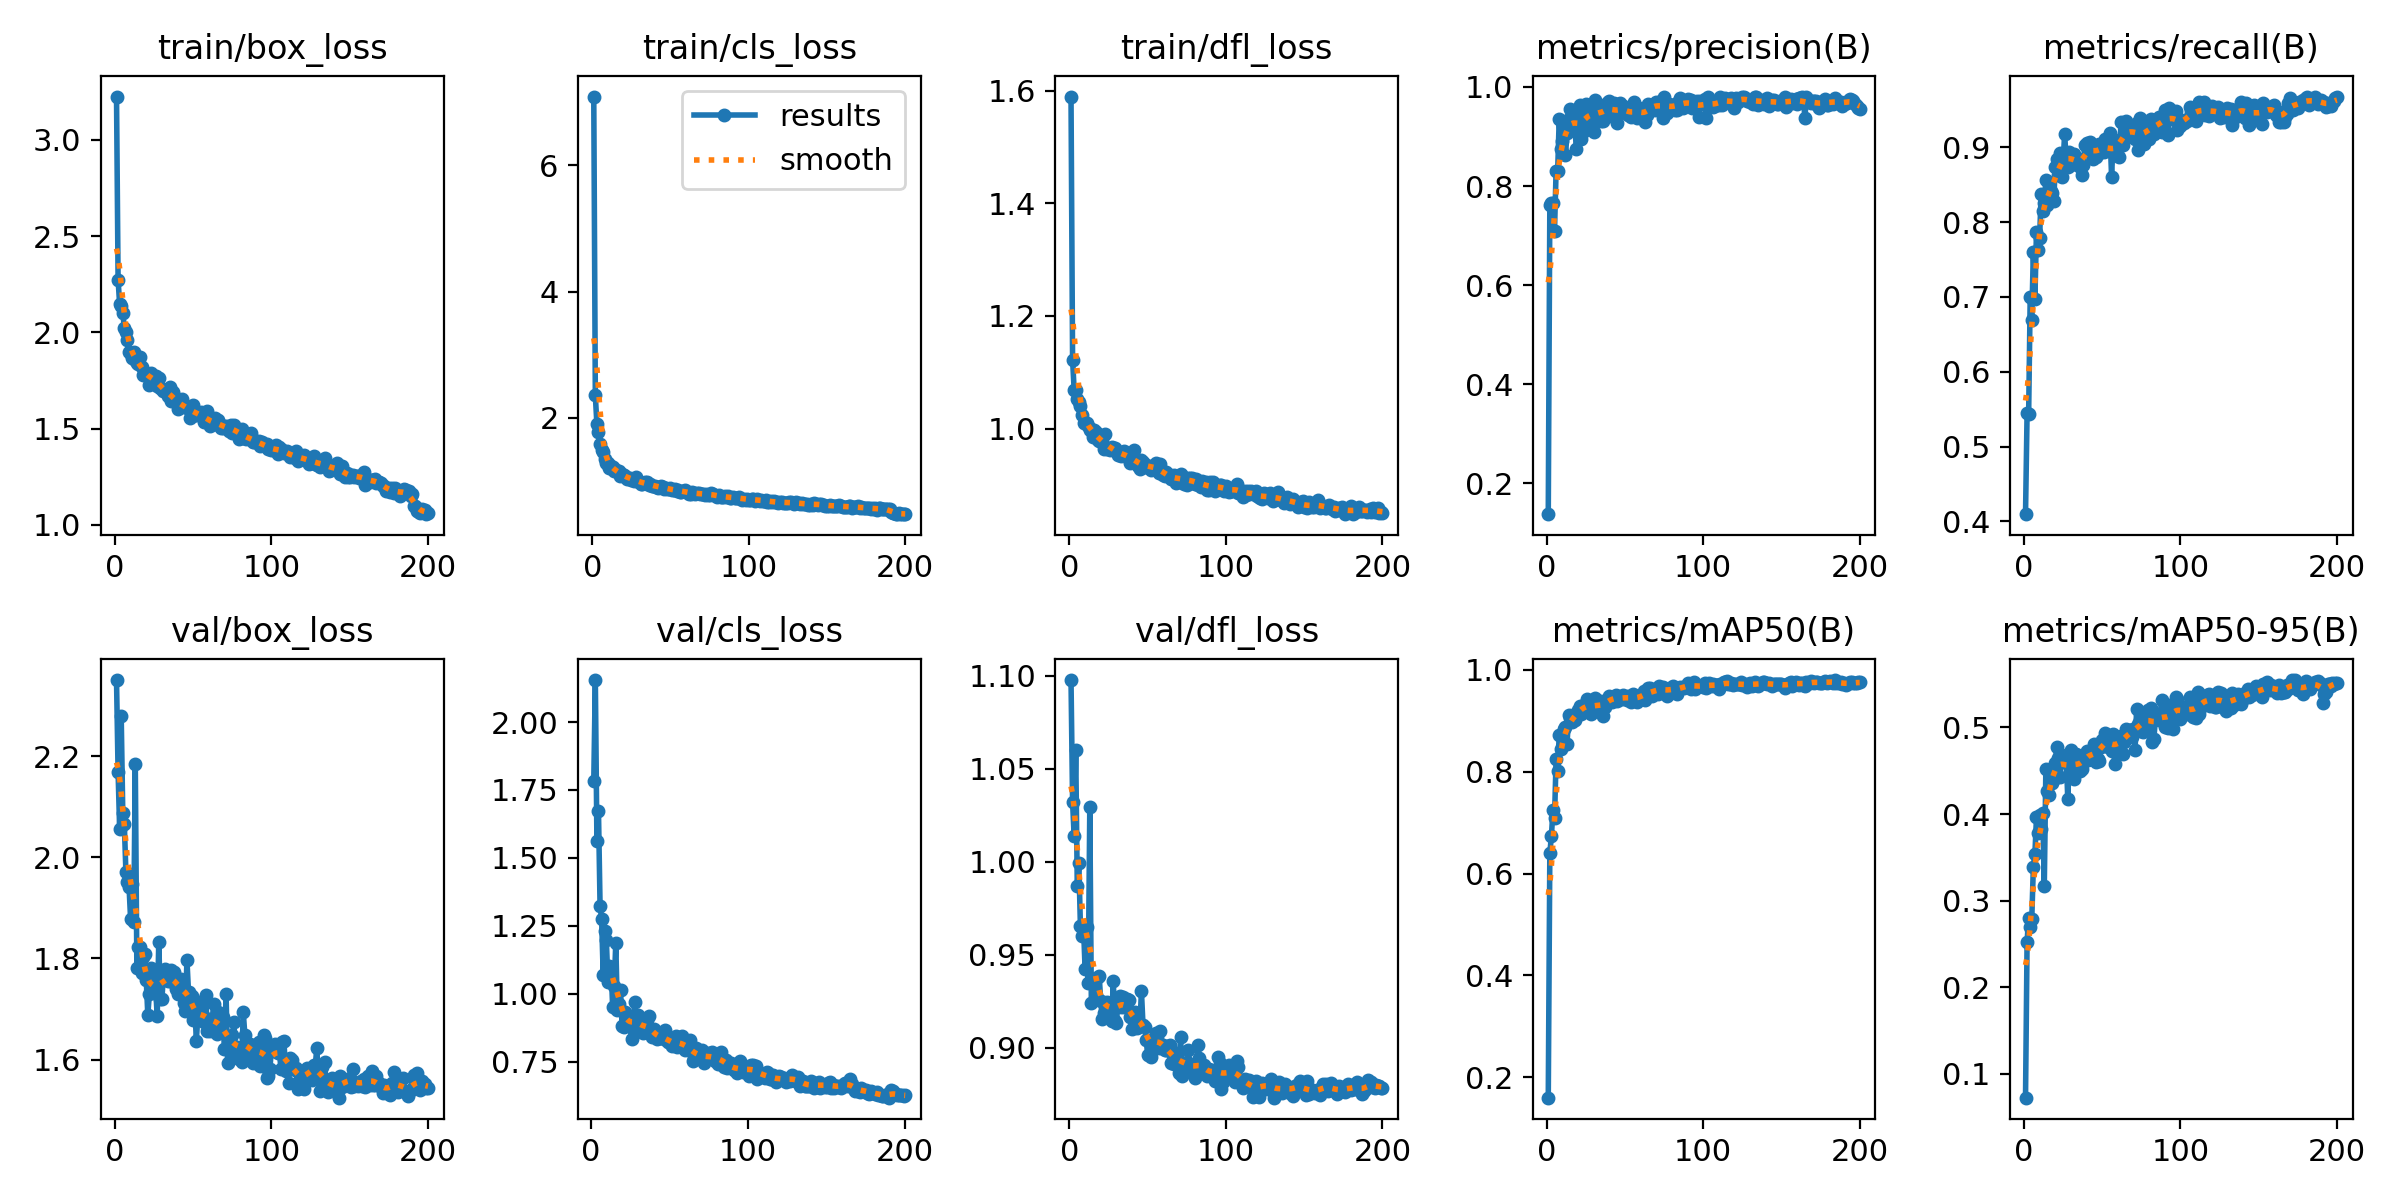

The data file committed next to this chart (first rows):
epoch, time, train/box_loss, train/cls_loss, train/dfl_loss, metrics/precision(B), metrics/recall(B), metrics/mAP50(B), metrics/mAP50-95(B), val/box_loss, val/cls_loss, val/dfl_loss, lr/pg0, lr/pg1, lr/pg2
1, 14.24, 3.225, 7.086, 1.589, 0.1378, 0.4096, 0.16, 0.07259, 2.351, inf, 1.098, 0.0003285, 0.0003285, 0.0003285
2, 27.67, 2.275, 2.354, 1.122, 0.7626, 0.5442, 0.6402, 0.2527, 2.17, 1.782, 1.032, 0.0006586, 0.0006586, 0.0006586
3, 41.1, 2.145, 1.9, 1.069, 0.7652, 0.5434, 0.6735, 0.2796, 2.057, 2.154, 1.014, 0.0009853, 0.0009853, 0.0009853
4, 54.79, 2.136, 1.776, 1.068, 0.7654, 0.7006, 0.7241, 0.2698, 2.28, 1.562, 1.06, 0.0009851, 0.0009851, 0.0009851
5, 68.97, 2.101, 1.589, 1.052, 0.7099, 0.6693, 0.7089, 0.2787, 2.088, 1.671, 0.9868, 0.0009802, 0.0009802, 0.0009802
6, 83.46, 2.023, 1.494, 1.047, 0.8308, 0.7602, 0.8241, 0.3389, 2.065, 1.324, 0.9993, 0.0009752, 0.0009752, 0.0009752
7, 98.35, 2.004, 1.465, 1.04, 0.8298, 0.6972, 0.802, 0.3538, 1.971, 1.277, 0.9656, 0.0009703, 0.0009703, 0.0009703
8, 113.2, 1.959, 1.354, 1.024, 0.9357, 0.7874, 0.8723, 0.3962, 1.952, 1.069, 0.9601, 0.0009654, 0.0009654, 0.0009654
9, 128.5, 1.898, 1.29, 1.011, 0.875, 0.7625, 0.8441, 0.3776, 1.942, 1.232, 0.9647, 0.0009604, 0.0009604, 0.0009604
10, 143.6, 1.888, 1.282, 1.009, 0.8901, 0.7789, 0.873, 0.3994, 1.878, 1.197, 0.9422, 0.0009555, 0.0009555, 0.0009555
11, 158.8, 1.866, 1.21, 1.009, 0.9256, 0.8383, 0.8835, 0.3828, 1.947, 1.045, 0.9649, 0.0009505, 0.0009505, 0.0009505
12, 174, 1.898, 1.232, 1.005, 0.8626, 0.815, 0.8874, 0.4008, 1.872, 1.101, 0.9349, 0.0009455, 0.0009455, 0.0009455
13, 189.3, 1.857, 1.22, 0.9983, 0.9066, 0.8258, 0.8544, 0.3173, 2.184, 1.097, 1.03, 0.0009406, 0.0009406, 0.0009406
14, 204.6, 1.842, 1.151, 0.9997, 0.9362, 0.856, 0.9123, 0.4526, 1.78, 0.9532, 0.924, 0.0009357, 0.0009357, 0.0009357
15, 219.9, 1.833, 1.18, 0.985, 0.9546, 0.8236, 0.9062, 0.4267, 1.823, 1.028, 0.9368, 0.0009307, 0.0009307, 0.0009307
16, 235.2, 1.872, 1.157, 0.9981, 0.9376, 0.839, 0.8977, 0.4225, 1.823, 1.188, 0.9359, 0.0009258, 0.0009258, 0.0009258
17, 250.5, 1.819, 1.156, 0.9931, 0.9523, 0.8422, 0.9122, 0.4525, 1.772, 0.9388, 0.9283, 0.0009208, 0.0009208, 0.0009208
18, 265.9, 1.78, 1.075, 0.9795, 0.9175, 0.839, 0.9012, 0.4353, 1.802, 0.9644, 0.938, 0.0009158, 0.0009158, 0.0009158
19, 281, 1.78, 1.113, 0.9774, 0.8741, 0.8283, 0.9121, 0.4399, 1.808, 1.013, 0.9387, 0.0009109, 0.0009109, 0.0009109
20, 296.4, 1.776, 1.087, 0.9801, 0.9469, 0.8732, 0.9211, 0.4594, 1.758, 0.8831, 0.9249, 0.0009059, 0.0009059, 0.0009059
21, 311.7, 1.785, 1.075, 0.9822, 0.964, 0.8851, 0.9284, 0.4773, 1.688, 0.8773, 0.9154, 0.000901, 0.000901, 0.000901
22, 327.1, 1.727, 1.033, 0.9643, 0.8951, 0.8634, 0.9125, 0.4642, 1.73, 0.9332, 0.9185, 0.0008961, 0.0008961, 0.0008961
23, 342.4, 1.79, 1.055, 0.9903, 0.9095, 0.8919, 0.9254, 0.4427, 1.781, 0.8991, 0.924, 0.0008911, 0.0008911, 0.0008911
24, 357.9, 1.763, 1.048, 0.9631, 0.9151, 0.8607, 0.9273, 0.4596, 1.76, 0.9101, 0.9247, 0.0008862, 0.0008862, 0.0008862
25, 373.3, 1.752, 1.022, 0.965, 0.966, 0.8789, 0.9354, 0.4636, 1.737, 0.8803, 0.9217, 0.0008812, 0.0008812, 0.0008812
26, 388.6, 1.776, 1.038, 0.9622, 0.9641, 0.9182, 0.9419, 0.4626, 1.741, 0.8357, 0.9214, 0.0008762, 0.0008762, 0.0008762
27, 404, 1.724, 0.9992, 0.9672, 0.9337, 0.8823, 0.9291, 0.4679, 1.686, 0.8834, 0.9143, 0.0008713, 0.0008713, 0.0008713
28, 419.5, 1.763, 1.067, 0.9646, 0.9613, 0.8733, 0.9135, 0.4173, 1.833, 0.9685, 0.9357, 0.0008663, 0.0008663, 0.0008663
29, 434.8, 1.709, 0.9988, 0.9658, 0.9267, 0.8942, 0.9233, 0.463, 1.72, 0.9035, 0.9146, 0.0008614, 0.0008614, 0.0008614
30, 450.3, 1.708, 0.9844, 0.9597, 0.9091, 0.8767, 0.9249, 0.4742, 1.719, 0.9228, 0.9134, 0.0008565, 0.0008565, 0.0008565
31, 466, 1.694, 0.9522, 0.9522, 0.9745, 0.8857, 0.9452, 0.4597, 1.769, 0.8721, 0.9243, 0.0008515, 0.0008515, 0.0008515
32, 481.4, 1.695, 0.9554, 0.9537, 0.9544, 0.8917, 0.9277, 0.4404, 1.779, 0.8628, 0.9276, 0.0008465, 0.0008465, 0.0008465
33, 496.9, 1.692, 0.9661, 0.9518, 0.9541, 0.8808, 0.9329, 0.4693, 1.757, 0.8577, 0.922, 0.0008416, 0.0008416, 0.0008416
34, 512.3, 1.672, 0.9803, 0.9575, 0.9543, 0.8859, 0.9394, 0.4616, 1.755, 0.8765, 0.9272, 0.0008366, 0.0008366, 0.0008366
35, 527.8, 1.715, 0.9773, 0.9605, 0.9315, 0.8786, 0.9275, 0.4521, 1.755, 0.8857, 0.922, 0.0008317, 0.0008317, 0.0008317
36, 543.3, 1.643, 0.9381, 0.9512, 0.9319, 0.8738, 0.9103, 0.4492, 1.776, 0.9023, 0.9231, 0.0008268, 0.0008268, 0.0008268
37, 558.8, 1.688, 0.9553, 0.9558, 0.9509, 0.8625, 0.9264, 0.4517, 1.767, 0.9172, 0.9263, 0.0008218, 0.0008218, 0.0008218
38, 574.2, 1.648, 0.9251, 0.9454, 0.9652, 0.876, 0.9408, 0.4661, 1.773, 0.8659, 0.9258, 0.0008169, 0.0008169, 0.0008169
39, 589.6, 1.661, 0.9207, 0.9387, 0.9695, 0.9032, 0.9418, 0.4694, 1.739, 0.8399, 0.9167, 0.0008119, 0.0008119, 0.0008119
40, 605, 1.6, 0.9223, 0.9507, 0.9712, 0.9059, 0.9479, 0.4728, 1.73, 0.8689, 0.9099, 0.0008069, 0.0008069, 0.0008069
41, 620.5, 1.631, 0.9075, 0.9617, 0.9422, 0.8969, 0.944, 0.4622, 1.751, 0.8402, 0.9157, 0.000802, 0.000802, 0.000802
42, 635.9, 1.613, 0.8936, 0.9386, 0.9424, 0.9071, 0.9376, 0.4677, 1.759, 0.8327, 0.919, 0.000797, 0.000797, 0.000797
43, 651.2, 1.652, 0.9123, 0.9385, 0.9685, 0.8979, 0.9458, 0.4637, 1.735, 0.853, 0.9106, 0.0007921, 0.0007921, 0.0007921
44, 666.7, 1.615, 0.9273, 0.9337, 0.9516, 0.8849, 0.9509, 0.475, 1.712, 0.8372, 0.9123, 0.0007872, 0.0007872, 0.0007872
45, 682.3, 1.613, 0.9121, 0.9279, 0.9282, 0.8973, 0.9386, 0.4813, 1.695, 0.8392, 0.9117, 0.0007822, 0.0007822, 0.0007822
46, 697.9, 1.609, 0.869, 0.9441, 0.9607, 0.8878, 0.9455, 0.4606, 1.797, 0.8359, 0.9304, 0.0007772, 0.0007772, 0.0007772
47, 713.3, 1.614, 0.8907, 0.9412, 0.9675, 0.8913, 0.9423, 0.4635, 1.734, 0.868, 0.9121, 0.0007723, 0.0007723, 0.0007723
48, 728.8, 1.553, 0.8677, 0.9313, 0.9497, 0.9039, 0.9418, 0.4613, 1.716, 0.831, 0.9114, 0.0007673, 0.0007673, 0.0007673
49, 744.2, 1.596, 0.8697, 0.9355, 0.9606, 0.9008, 0.9515, 0.477, 1.726, 0.8213, 0.9043, 0.0007624, 0.0007624, 0.0007624
50, 759.6, 1.624, 0.8932, 0.9338, 0.9595, 0.8951, 0.9466, 0.4856, 1.678, 0.8224, 0.8962, 0.0007575, 0.0007575, 0.0007575
51, 775.3, 1.57, 0.8558, 0.9302, 0.9542, 0.8938, 0.9404, 0.4838, 1.709, 0.8256, 0.9041, 0.0007525, 0.0007525, 0.0007525
52, 790.6, 1.571, 0.8515, 0.9257, 0.9428, 0.9115, 0.9484, 0.4939, 1.637, 0.8079, 0.8953, 0.0007476, 0.0007476, 0.0007476
53, 806.2, 1.582, 0.8671, 0.933, 0.9433, 0.9008, 0.9473, 0.488, 1.687, 0.8111, 0.901, 0.0007426, 0.0007426, 0.0007426
54, 821.5, 1.574, 0.8431, 0.9351, 0.9402, 0.8964, 0.9375, 0.4773, 1.713, 0.8466, 0.9036, 0.0007376, 0.0007376, 0.0007376
55, 836.9, 1.586, 0.8517, 0.938, 0.9441, 0.9189, 0.9532, 0.4821, 1.694, 0.8046, 0.9082, 0.0007327, 0.0007327, 0.0007327
56, 852.5, 1.558, 0.8323, 0.9279, 0.9702, 0.8604, 0.9433, 0.4729, 1.686, 0.8294, 0.9055, 0.0007277, 0.0007277, 0.0007277
57, 867.8, 1.536, 0.8308, 0.9207, 0.953, 0.9111, 0.9453, 0.4929, 1.674, 0.8093, 0.8998, 0.0007228, 0.0007228, 0.0007228
58, 883.2, 1.562, 0.8462, 0.9373, 0.937, 0.904, 0.9371, 0.4578, 1.728, 0.8435, 0.9088, 0.0007179, 0.0007179, 0.0007179
59, 898.6, 1.589, 0.855, 0.922, 0.9567, 0.8899, 0.943, 0.4814, 1.657, 0.8062, 0.8998, 0.0007129, 0.0007129, 0.0007129
60, 914.1, 1.532, 0.8344, 0.9179, 0.9484, 0.8993, 0.95, 0.4893, 1.679, 0.7952, 0.9018, 0.000708, 0.000708, 0.000708
... 140 more rows
